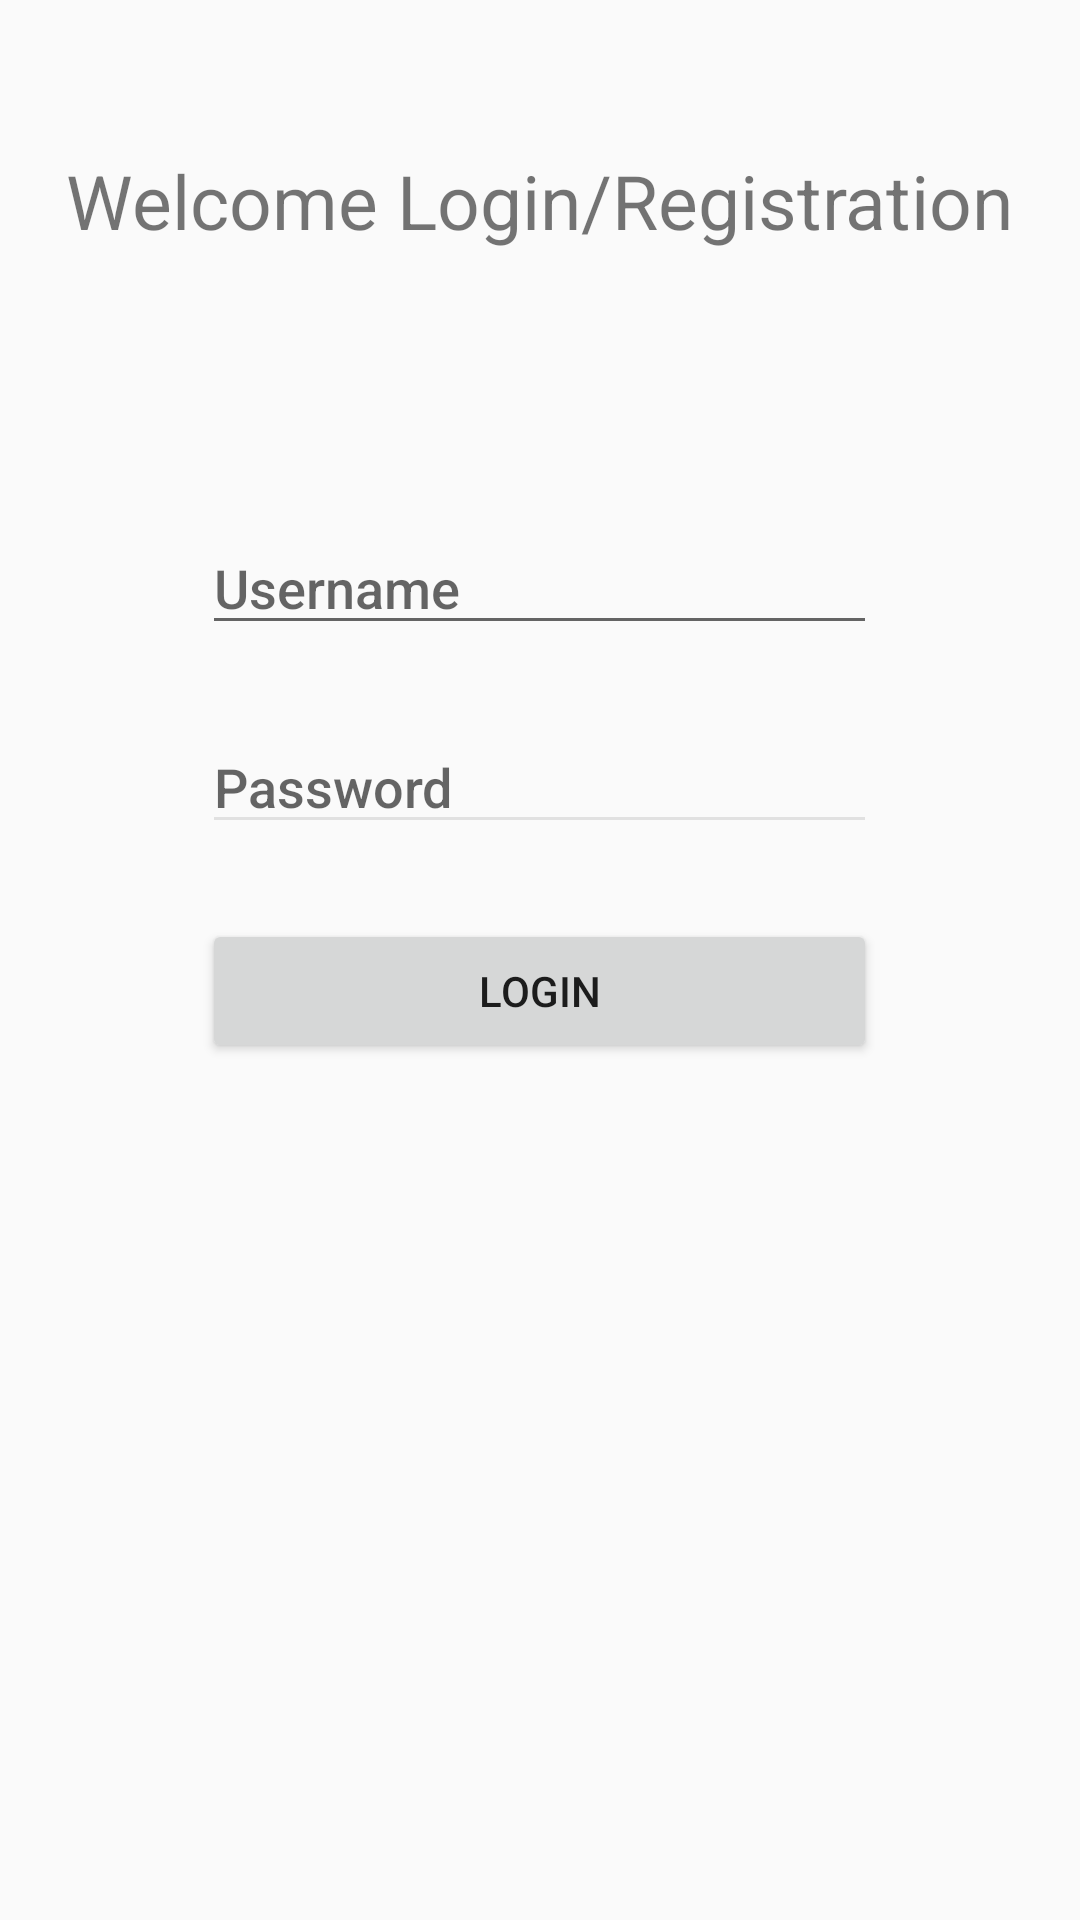

Produce the Android XML layout that renders to this screen, including the resource entries it uses.
<!-- AndroidManifest.xml: application theme Theme.DatabaseDesign -->
<!-- res/layout/activity_login.xml -->
<?xml version="1.0" encoding="utf-8"?>
<RelativeLayout xmlns:android="http://schemas.android.com/apk/res/android"
    xmlns:app="http://schemas.android.com/apk/res-auto"
    xmlns:tools="http://schemas.android.com/tools"
    android:layout_width="match_parent"
    android:layout_height="match_parent"
    tools:context=".LoginActivity">

    <TextView
        android:id="@+id/loginTitle"
        android:layout_width="wrap_content"
        android:layout_height="wrap_content"
        android:layout_centerHorizontal="true"
        android:layout_marginTop="50dp"
        android:text="Welcome Login/Registration"
        android:textSize="25sp"/>

    <EditText
        android:id="@+id/usernameLogin"
        android:layout_width="225dp"
        android:layout_height="wrap_content"
        android:layout_below="@+id/loginTitle"
        android:layout_centerHorizontal="true"
        android:layout_marginTop="90dp"
        android:fontFamily="sans-serif-medium"
        android:hint="Username"
        android:textColor="#000000" />

    <EditText
        android:id="@+id/passwordLogin"
        android:layout_width="225dp"
        android:layout_height="wrap_content"
        android:layout_below="@+id/usernameLogin"
        android:layout_centerHorizontal="true"
        android:layout_marginTop="25dp"
        android:backgroundTint="#E1E1E1"
        android:fallbackLineSpacing="false"
        android:fontFamily="sans-serif-medium"
        android:hint="Password"
        android:textColor="#000000"
        android:typeface="normal" />

    <Button
        android:id="@+id/loginButton"
        android:layout_width="225dp"
        android:layout_height="wrap_content"
        android:layout_below="@+id/passwordLogin"
        android:layout_centerHorizontal="true"
        android:layout_marginTop="25dp"
        android:text="Login"
        app:cornerRadius="10sp" />

</RelativeLayout>
<!-- resources referenced by this layout -->
<resources>
  <style name="Theme.DatabaseDesign" parent="Theme.AppCompat.Light.NoActionBar">
          
          <item name="colorPrimary">@color/purple_500</item>
          <item name="colorPrimaryVariant">@color/purple_700</item>
          <item name="colorOnPrimary">@color/white</item>
          
          <item name="colorSecondary">@color/teal_200</item>
          <item name="colorSecondaryVariant">@color/teal_700</item>
          <item name="colorOnSecondary">@color/black</item>
          
          <item name="android:statusBarColor" tools:targetApi="l">?attr/colorPrimaryVariant</item>
          
      </style>
  <color name="purple_500">#FF6200EE</color>
  <color name="purple_700">#FF3700B3</color>
  <color name="white">#ffffff</color>
  <color name="teal_200">#FF03DAC5</color>
  <color name="teal_700">#FF018786</color>
  <color name="black">#000000</color>
</resources>
